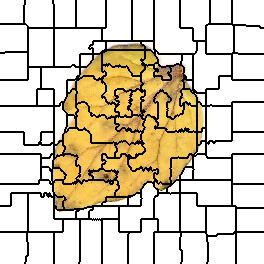

Source data for this figure (header and first rows):
0, 0, 0, 0, 0, 0, 0, 0, 0, 0, 0, 0, 0, 0, 0, 0, 0, 0, 0, 0, 0, 0, 0, 0
0, 0, 0, 0, 0, 0, 0, 0, 0, 0, 0, 0, 0, 0, 0, 0, 0, 0, 0, 0, 0, 0, 0, 0
0, 0, 0, 0, 0, 0, 0, 0, 0, 0, 0, 0, 0, 0, 0, 0, 0, 0, 0, 0, 0, 0, 0, 0
0, 0, 0, 0, 0, 0, 0, 0, 0, 0, 0, 0, 0, 0, 0, 0, 0, 0, 0, 0, 0, 0, 0, 0
0, 0, 0, 0, 0, 0, 0, 0, 0, 0, 0, 0, 0, 0, 0, 0, 0, 0, 0, 0, 0, 0, 0, 0
0, 0, 0, 0, 0, 0, 0, 0, 0, 0, 0, 0, 0, 0, 0, 0, 0, 0, 0, 0, 0, 0, 0, 0
0, 0, 0, 0, 0, 0, 0, 0, 0, 0, 0, 0, 0, 0, 0, 0, 0, 0, 0, 0, 0, 0, 0, 0
0, 0, 0, 0, 0, 0, 0, 0, 0, 0, 0, 0, 0, 0, 0, 0, 0, 0, 0, 0, 0, 0, 0, 0
0, 0, 0, 0, 0, 0, 0, 0, 0, 0, 0, 0, 0, 0, 0, 0, 0, 0, 0, 0, 0, 0, 0, 0
0, 0, 0, 0, 0, 0, 0, 0, 0, 0, 0, 0, 0, 0, 0, 0, 0, 0, 0, 0, 0, 0, 0, 0
0, 0, 0, 0, 0, 0, 0, 0, 0, 0, 0, 0, 0, 0, 0, 0, 0, 0, 0, 0, 0, 0, 0, 0
0, 0, 0, 0, 0, 0, 0, 0, 0, 0, 0, 0, 0, 0, 0, 0, 0, 0, 0, 0, 0, 0, 0, 0
0, 0, 0, 0, 0, 0, 0, 0, 0, 0, 0, 0, 0, 0, 0, 0, 0, 0, 0, 0, 0, 0, 0, 0
0, 0, 0, 0, 0, 0, 0, 0, 0, 0, 0, 0, 0, 0, 0, 0, 0, 0, 0, 0, 0, 0, 0, 0
0, 0, 0, 0, 0, 0, 0, 0, 0, 0, 0, 0, 0, 0, 0, 0, 0, 0, 0, 0, 0, 0, 0, 0
0, 0, 0, 0, 0, 0, 0, 0, 0, 0, 0, 0, 0, 0, 0, 0, 0, 0, 0, 0, 0, 0, 0, 0
0, 0, 0, 0, 0, 0, 0, 0, 0, 0, 0, 0, 0, 0, 0, 0, 0, 0, 0, 0, 0, 0, 0, 0
0, 0, 0, 0, 0, 0, 0, 0, 0, 0, 0, 0, 0, 0, 0, 0, 0, 0, 0, 0, 0, 0, 0, 0
0, 0, 0, 0, 0, 0, 0, 0, 0, 0, 0, 0, 0, 0, 0, 0, 0, 0, 0, 0, 0, 0, 0, 0
0, 0, 0, 0, 0, 0, 0, 0, 0, 0, 0, 0, 0, 0, 0, 0, 0, 0, 0, 0, 0, 0, 0, 0
0, 0, 0, 0, 0, 0, 0, 0, 0, 0, 0, 0, 0, 0, 0, 0, 0, 0, 0, 0, 0, 0, 0, 0
0, 0, 0, 0, 0, 0, 0, 0, 0, 0, 0, 0, 0, 0, 0, 0, 0, 0, 0, 0, 0, 0, 0, 0
0, 0, 0, 0, 0, 0, 0, 0, 0, 0, 0, 0, 0, 0, 0, 0, 0, 0, 0, 0, 0, 0, 0, 0
0, 0, 0, 0, 0, 0, 0, 0, 0, 0, 0, 0, 0, 0, 0, 0, 0, 0, 0, 0, 0, 0, 0, 0
10, 10, 10, 10, 10, 10, 10, 10, 10, 10, 10, 10, 10, 10, 10, 10, 10, 10, 10, 10, 10, 10, 10, 10
10, 10, 10, 10, 10, 10, 10, 10, 10, 10, 10, 10, 10, 10, 10, 10, 10, 10, 10, 10, 10, 10, 10, 10
10, 10, 10, 10, 10, 10, 10, 10, 10, 10, 10, 10, 10, 10, 10, 10, 10, 10, 10, 10, 10, 10, 10, 10
10, 10, 10, 10, 10, 10, 10, 10, 10, 10, 10, 10, 10, 10, 10, 10, 10, 10, 10, 10, 10, 10, 10, 10
10, 10, 10, 10, 10, 10, 10, 10, 10, 10, 10, 10, 10, 10, 10, 10, 10, 10, 10, 10, 10, 10, 10, 10
10, 10, 10, 10, 10, 10, 10, 10, 10, 10, 10, 10, 10, 10, 10, 10, 10, 10, 10, 10, 10, 10, 10, 10
10, 10, 10, 10, 10, 10, 10, 10, 10, 10, 10, 10, 10, 10, 10, 10, 10, 10, 10, 10, 10, 10, 10, 10
10, 10, 10, 10, 10, 10, 10, 10, 10, 10, 10, 10, 10, 10, 10, 10, 10, 10, 10, 10, 10, 10, 10, 10
10, 10, 10, 10, 10, 10, 10, 10, 10, 10, 10, 10, 10, 10, 10, 10, 10, 10, 10, 10, 10, 10, 10, 10
10, 10, 10, 10, 10, 10, 10, 10, 10, 10, 10, 10, 10, 10, 10, 10, 10, 10, 10, 10, 10, 10, 10, 10
10, 10, 10, 10, 10, 10, 10, 10, 10, 10, 10, 10, 10, 10, 10, 10, 10, 10, 10, 10, 10, 10, 10, 10
10, 10, 10, 10, 10, 10, 10, 10, 10, 10, 10, 10, 10, 10, 10, 10, 10, 10, 10, 10, 10, 10, 10, 10
10, 10, 10, 10, 10, 10, 10, 10, 10, 10, 10, 10, 10, 10, 10, 10, 10, 10, 10, 10, 10, 10, 10, 10
10, 10, 10, 10, 10, 10, 10, 10, 10, 10, 10, 10, 10, 10, 10, 10, 10, 10, 10, 10, 10, 10, 10, 10
10, 10, 10, 10, 10, 10, 10, 10, 10, 10, 10, 10, 10, 10, 10, 10, 10, 10, 10, 10, 10, 10, 10, 10
10, 10, 10, 10, 10, 10, 10, 10, 10, 10, 10, 10, 10, 10, 10, 10, 10, 10, 10, 10, 10, 10, 10, 10
10, 10, 10, 10, 10, 10, 10, 10, 10, 10, 10, 10, 10, 10, 10, 10, 10, 10, 10, 10, 10, 10, 10, 10
10, 10, 10, 10, 10, 10, 10, 10, 10, 10, 10, 10, 10, 10, 10, 10, 10, 10, 10, 10, 10, 10, 10, 10
10, 10, 10, 10, 10, 10, 10, 10, 10, 10, 10, 10, 10, 10, 10, 10, 10, 10, 10, 10, 10, 10, 10, 10
10, 10, 10, 10, 10, 10, 10, 10, 10, 10, 10, 10, 10, 10, 10, 10, 10, 10, 10, 10, 10, 10, 10, 10
10, 10, 10, 10, 10, 10, 10, 10, 10, 10, 10, 10, 10, 10, 10, 10, 10, 10, 10, 10, 10, 10, 10, 10
10, 10, 10, 10, 10, 10, 10, 10, 10, 10, 10, 10, 10, 10, 10, 10, 10, 10, 10, 10, 10, 10, 10, 10
10, 10, 10, 10, 10, 10, 10, 10, 10, 10, 10, 10, 10, 10, 10, 10, 10, 10, 10, 10, 10, 10, 10, 10
10, 10, 10, 10, 10, 10, 10, 10, 10, 10, 10, 10, 10, 10, 10, 10, 10, 10, 10, 10, 10, 10, 10, 10
10, 10, 10, 10, 10, 10, 10, 10, 10, 10, 10, 10, 10, 10, 10, 10, 10, 10, 10, 10, 10, 10, 10, 10
10, 10, 10, 10, 10, 10, 10, 10, 10, 10, 10, 10, 10, 10, 10, 10, 10, 10, 10, 10, 10, 10, 10, 10
10, 10, 10, 10, 10, 10, 10, 10, 10, 10, 10, 10, 10, 10, 10, 10, 10, 10, 10, 10, 10, 10, 10, 10
10, 10, 10, 10, 10, 10, 10, 10, 10, 10, 10, 10, 10, 10, 10, 10, 10, 10, 10, 10, 10, 10, 10, 10
10, 10, 10, 10, 10, 22, 22, 22, 22, 22, 22, 22, 22, 22, 22, 22, 22, 22, 22, 22, 22, 22, 22, 22
22, 22, 22, 22, 22, 22, 22, 22, 22, 22, 22, 22, 22, 22, 22, 22, 22, 22, 22, 22, 22, 22, 22, 22
22, 22, 22, 22, 22, 22, 22, 22, 22, 22, 22, 22, 22, 22, 22, 22, 22, 22, 22, 22, 22, 22, 22, 22
22, 22, 22, 22, 22, 22, 22, 22, 22, 22, 22, 22, 22, 22, 22, 22, 22, 22, 22, 22, 22, 22, 22, 22
22, 22, 22, 22, 22, 22, 22, 22, 22, 22, 22, 22, 22, 22, 22, 22, 22, 22, 22, 22, 22, 22, 22, 22
22, 22, 22, 22, 22, 22, 22, 22, 22, 22, 22, 22, 22, 22, 22, 22, 22, 22, 22, 22, 22, 22, 22, 22
22, 22, 22, 22, 22, 22, 22, 22, 22, 22, 22, 22, 22, 22, 22, 22, 22, 22, 22, 22, 22, 22, 22, 22
22, 22, 22, 22, 22, 22, 22, 22, 22, 22, 22, 22, 22, 22, 22, 22, 22, 22, 22, 22, 22, 22, 22, 22
22, 22, 22, 22, 22, 22, 22, 22, 22, 22, 22, 22, 22, 22, 22, 22, 22, 22, 22, 22, 22, 22, 22, 22
... 203 more rows
